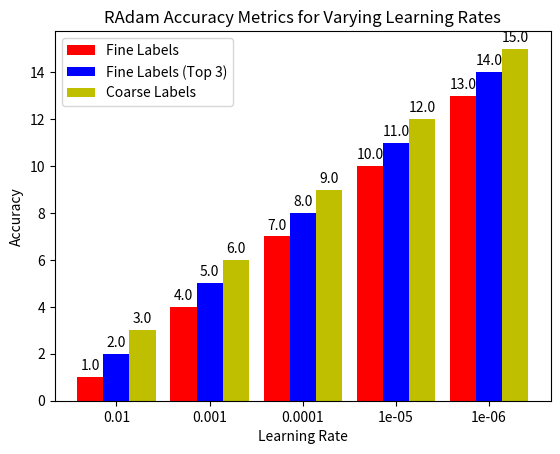

Write Python code to recreate this figure.
import numpy as np
import matplotlib.pyplot as plt

labels = np.array([0.01, 0.001, 0.0001, 0.00001, 0.000001])
accuracies = np.arange(1,16).reshape(5,3).astype('float32')
x = np.arange(5)
width = 0.28

rects1 = plt.bar(x-width, accuracies[:,0], width, color='r')
rects2 = plt.bar(x, accuracies[:,1], width, color='b')
rects3 = plt.bar(x+width, accuracies[:,2], width, color='y')
bars = [rects1, rects2, rects3]

plt.xticks(x, labels)
plt.xlabel("Learning Rate")
plt.ylabel("Accuracy")
plt.legend(("Fine Labels", "Fine Labels (Top 3)", "Coarse Labels"), loc="upper left")
plt.title("RAdam Accuracy Metrics for Varying Learning Rates")

for rects in bars:
    for rect in rects:
        height = rect.get_height()
        plt.annotate('{}'.format(height),
                    xy=(rect.get_x() + rect.get_width() / 2, height),
                    xytext=(0, 3),  # 3 points vertical offset
                    textcoords="offset points",
                    ha='center', va='bottom')

plt.show()